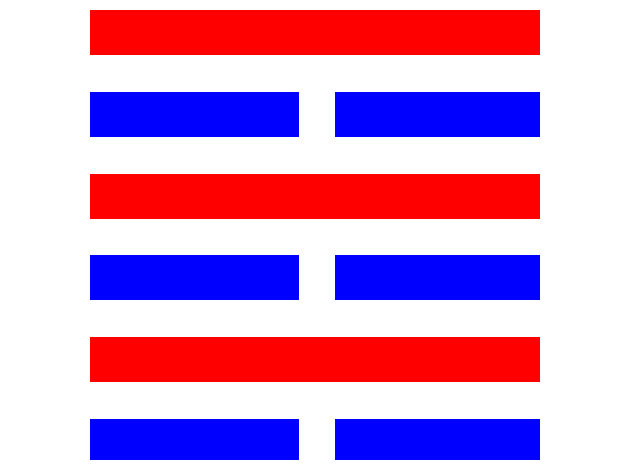

This chart was generated by the following Python code:
# -*- coding: utf-8 -*-
import matplotlib.pyplot as plt
from PIL import Image, ImageDraw


# (NO, Lower trigram, Upper trigram)
Hexagrams = [
    (1, 7, 7), (2, 0, 0), (3, 4, 2), (4, 2, 1), 
    (5, 7, 2), (6, 2, 7), (7, 2, 0), (8, 0, 2), 
    (9, 7, 3), (10, 6, 7), (11, 7, 0), (12, 0, 7),
    (13, 5, 7), (14, 7, 5), (15, 1, 0), (16, 0, 4),
    (17, 4, 6), (18, 3, 1), (19, 6, 0), (20, 0, 3),
    (21, 4, 5), (22, 5, 1), (23, 0, 1), (24, 4, 0),
    (25, 4, 7), (26, 7, 1), (27, 4, 1), (28, 3, 6),
    (29, 2, 2), (30, 5, 5), (31, 1, 6), (32, 3, 4),
    (33, 1, 7), (34, 7, 4), (35, 0, 5), (36, 5, 0),
    (37, 5, 3), (38, 6, 5), (39, 1, 2), (40, 2, 4),
    (41, 6, 1), (42, 4, 3), (43, 7, 6), (44, 3, 7),
    (45, 0, 6), (46, 3, 0), (47, 2, 6), (48, 3, 2),
    (49, 5, 6), (50, 3, 5), (51, 4, 4), (52, 1, 1),
    (53, 1, 3), (54, 6, 4), (55, 5, 4), (56, 1, 5),
    (57, 3, 3), (58, 6, 6), (59, 2, 3), (60, 6, 2),
    (61, 6, 3), (62, 1, 4), (63, 5, 2), (64, 2, 5)
]

# 天道左旋，地道右旋
# 乾一、兑二、离三、震四、巽五、坎六、艮七、坤八

# 1-Yang 0-Yin
# Lift -> Right = Bottom -> Top (Yao)
# Trigrams_cn = { '乾': '111', '兑': '110', '离': '101', '震': '100', '巽': '011', '坎': '010', '艮': '001', '坤': '000'}
# Trigrams_en = ['Earth', 'Mountain', 'Water', 'Wind', 'Thunder', 'Fire', 'Lake', 'Heaven']

# 7-乾、兑-6、离-5、震-4、巽-3、坎-2、艮-1、坤-0
Trigrams = ['坤', '艮', '坎', '巽', '震', '离', '兑', '乾']
trigram = lambda t: '{:03b}'.format(t if isinstance(t, int) else Trigrams.index(t))


def yang(draw, xy, yang_w, h, color = 0):
    x, y = xy[0], xy[1]
    draw.rectangle((x, y, x + yang_w, y + h), fill = color)


def yin(draw, xy, yin_w, h, color = 0):
    x, y = xy[0], xy[1]
    draw.rectangle((x, y, x + yin_w, y + h), fill = color)
    draw.rectangle((x + yin_w + h, y, x + yin_w * 2 + h , y + h), fill = color)


def iching_hexagram(gua, size = (110, 110), yang_c = 0, yin_c = 0):
    yang_w, h = size[0], size[1] / 11
    yin_w = (yang_w - h) / 2
    x, y = 0, size[1] - h
    im = Image.new('RGB', size, 'white')
    draw = ImageDraw.Draw(im)
    # First Yao -> Sixth Yao
    for ch in gua:
        if ch == '0':
            yin(draw, (x, y), yin_w, h, color = yin_c)
        elif ch == '1':
            yang(draw, (x, y), yang_w, h, color = yang_c)
        else:
            continue
        y -= 2 * h
    return im


def show_hexagram():
    plt.rcParams['font.sans-serif'] = ['SimHei']
    plt.rcParams['font.family']='sans-serif'
    plt.figure(figsize = (13, 13))
    for hexagram in Hexagrams:
        plt.subplot(8, 8, hexagram[0])
        lower_trigram = trigram(hexagram[1])
        upper_trigram = trigram(hexagram[2])
        plt.imshow(iching_hexagram(lower_trigram + upper_trigram, yang_c = 'red', yin_c = 'blue'))
        plt.axis('off')
        plt.title('{}.{}上{}下'.format(hexagram[0], Trigrams[hexagram[2]], Trigrams[hexagram[1]]))
    plt.tight_layout()
    plt.show()


def iching_hexagram_test(gua = '010101'):
    plt.figure()
    plt.imshow(iching_hexagram(gua, yang_c = 'red', yin_c = 'blue'))
    plt.axis('equal')
    plt.axis('off')
    plt.tight_layout()
    plt.show()


if __name__ == '__main__':
    # show_hexagram()
    iching_hexagram_test()
